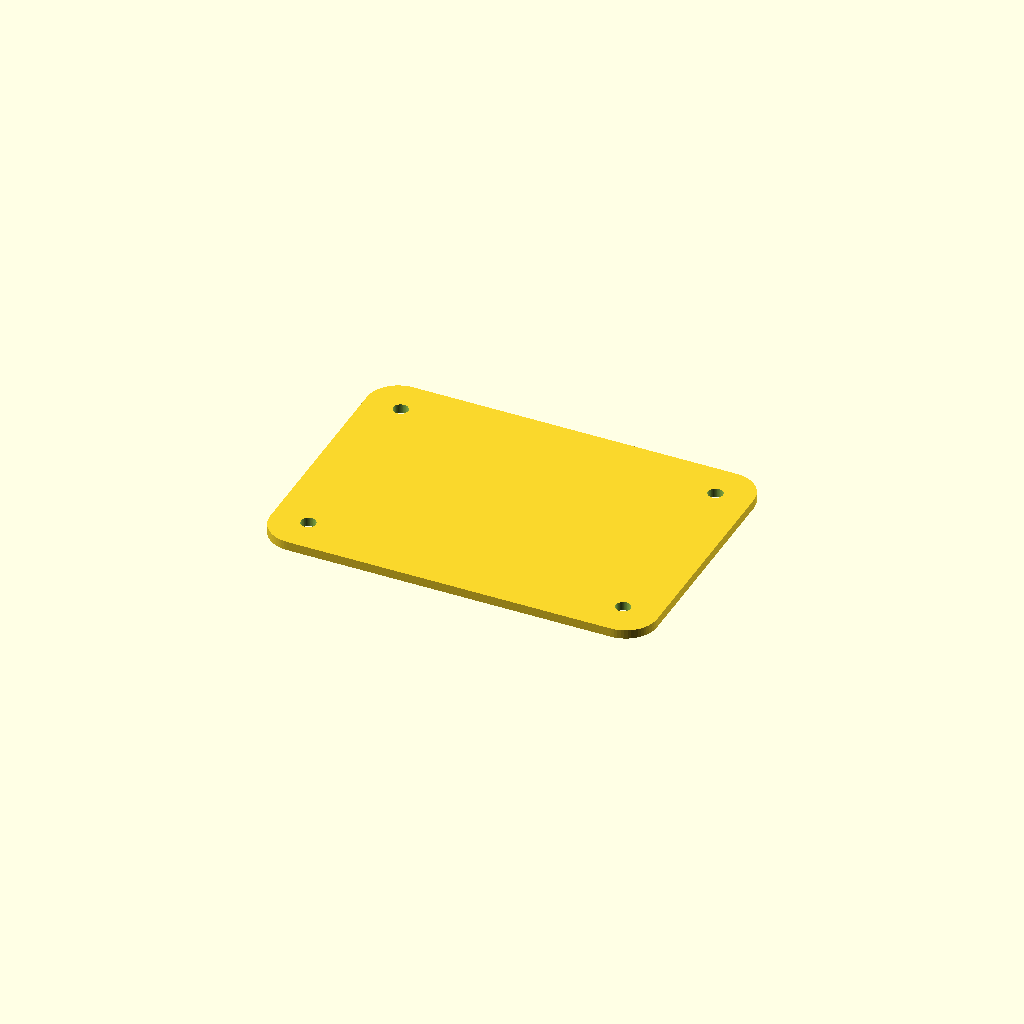
Cell 1 — every parameter at its default value.
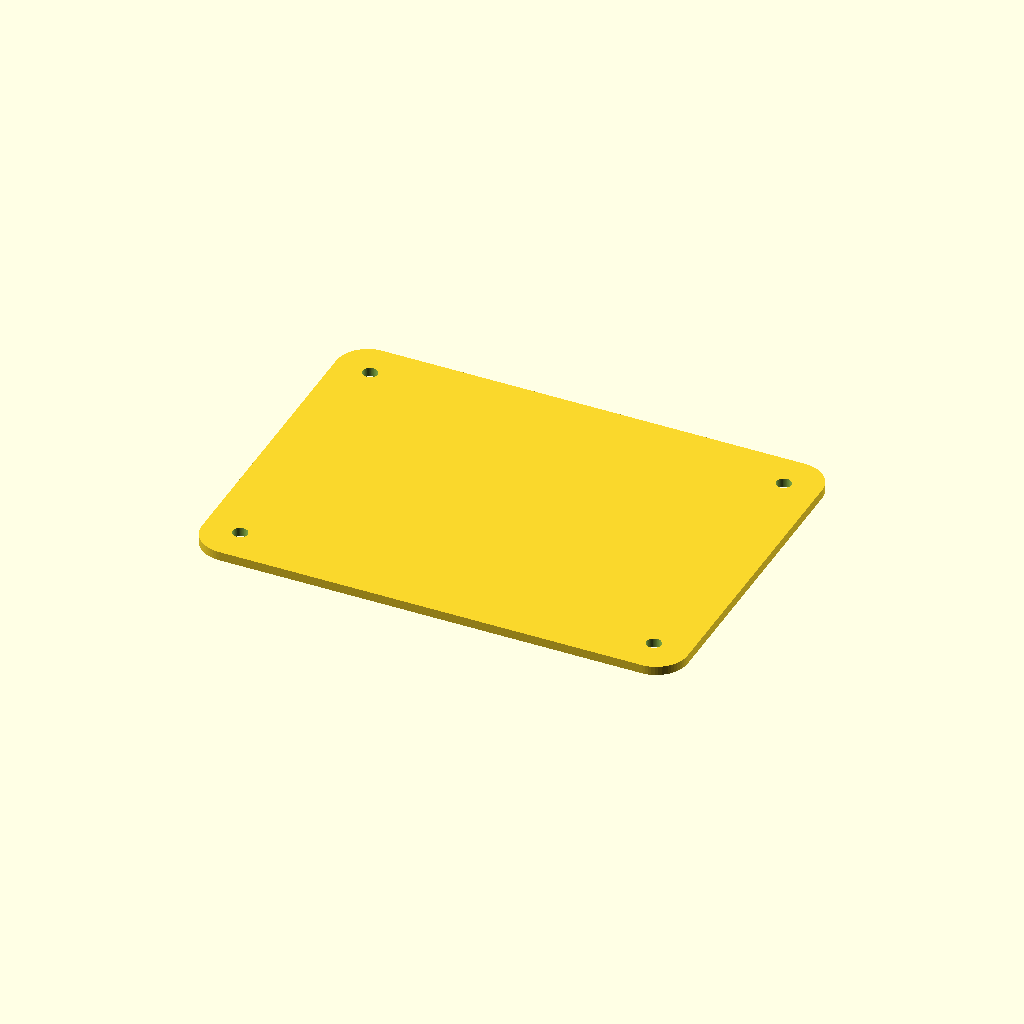
Cell 2 — uno set to true, the other parameters unchanged.
All cells are drawn from one camera (rotation 55°, 0°, 25°, orthographic, colour scheme Cornfield), so only the parameter changes between them.
Source of the model, All_Editable_CAD_Models/03_Reference_Compact_86x60x22mm/Reference_Compact_Removable_Lid.scad:
// Millimetres. Render selected part (F6), then export STL.
// Demonstration sizing only: replace measured_neck with a measured circumference.
part = "lid"; // base, lid, strap, assembly, exploded
uno = false; // true: 108x78x32; false: reference 86x60x22
measured_neck = 0; // 0 means UNMEASURED
demo_neck = 900; // illustrative only, NOT a cattle average
fit_allowance = 40; // must be assessed for the animal
closure_allowance = 140; // must match chosen hardware
strap_width=32;
strap_thickness=2.5;
adjustment_pitch=15;
adjustment_holes=9;
sensor_slot_length=12;
sensor_slot_width=8;
sensor_slot_x=0;
sensor_slot_y=22; // off the central 32mm strap path
L=uno?108:86; W=uno?78:60; H=uno?32:22;
wall=2.4; floor=2.4; lid_thickness=2; B=H-lid_thickness;
C=(measured_neck>0?measured_neck:demo_neck)+fit_allowance;
blank_length=C+closure_allowance;
$fn=64;
module rounded(l,w,h,r) {
  linear_extrude(h) hull()
    for(x=[-l/2+r,l/2-r],y=[-w/2+r,w/2-r])
      translate([x,y]) circle(r);
}
module posts() { for(x=[-L/2+8,L/2-8],y=[-W/2+8,W/2-8]) translate([x,y,0]) children(); }
module base() {
  difference() {
    union() {
      difference() {
        rounded(L,W,B,7);
        translate([0,0,floor]) rounded(L-2*wall,W-2*wall,B,4.6);
      }
      posts() translate([0,0,floor]) cylinder(h=B-floor,r=4.5);
      for(x=[-L/2-4,L/2+4]) translate([x,0,0]) difference() {
        rounded(14,strap_width+12,4,4);
        translate([0,0,-1]) rounded(6,strap_width+2,6,2);
      }
    }
    posts() translate([0,0,B-10]) cylinder(h=11,r=1.25);
    translate([sensor_slot_x,sensor_slot_y,-1]) rounded(sensor_slot_length,sensor_slot_width,floor+2,1.5);
  }
}
module lid() { difference() {
  rounded(L,W,lid_thickness,7);
  posts() translate([0,0,-1]) cylinder(h=lid_thickness+2,r=1.65);
} }
module strap() { difference() {
  rounded(blank_length,strap_width,strap_thickness,6);
  for(i=[0:adjustment_holes-1]) translate([blank_length/2-20-i*adjustment_pitch,0,-1]) cylinder(h=strap_thickness+2,r=2.5);
} }
if(part=="base") base();
if(part=="lid") lid();
if(part=="strap") strap();
if(part=="exploded") { color("SlateGray") base(); color("LightBlue") translate([0,0,B+12]) lid(); }
if(part=="assembly") {
  // Visualization only: no functional buckle or release mechanism.
  R=C/(2*PI);
  color("Olive") difference() { cylinder(h=strap_width,r=R+strap_thickness); translate([0,0,-1]) cylinder(h=strap_width+2,r=R); }
  translate([0,-R-strap_thickness,strap_width/2]) rotate([90,0,0]) {
    color("SlateGray") base(); color("LightBlue") translate([0,0,B]) lid();
  }
}
Parameter table extracted from the source (name, type, default, range or options):
part: string, default "lid"
uno: bool, default false
measured_neck: number, default 0
demo_neck: number, default 900
fit_allowance: number, default 40
closure_allowance: number, default 140
strap_width: number, default 32
strap_thickness: number, default 2.5
adjustment_pitch: number, default 15
adjustment_holes: number, default 9
sensor_slot_length: number, default 12
sensor_slot_width: number, default 8
sensor_slot_x: number, default 0
sensor_slot_y: number, default 22
